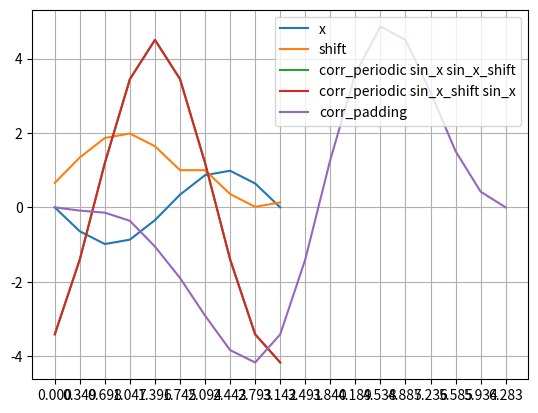

This figure's Python source:
#!/usr/bin/python3
import matplotlib.pyplot as plt
import numpy as np
from scipy.signal import correlate

def periodic_corr_np(x, y):
  #
  # src: https://stackoverflow.com/questions/28284257/circular-cross-correlation-python
  # circular cross correlation python
  #
  #
    """Periodic correlation, implemented using np.correlate.

    x and y must be real sequences with the same length.
    """
    return np.correlate(x, np.hstack((y[1:], y)), mode='valid')



x = np.linspace(0, np.pi, 10)
x_corr = np.linspace(0, 2*np.pi, 19)

fig = plt.figure()
ax = fig.gca()
ax.set_xticks(x_corr)
# ax.set_yticks(np.arange(0, 2*np.pi, 1))

# >>> x
# array([-3.14159265, -2.44346095, -1.74532925, -1.04719755, -0.34906585,        0.34906585,  1.04719755,  1.74532925,  2.44346095,  3.14159265])
# >>> plt.plot(x, np.sin(x))
# [<matplotlib.lines.Line2D object at 0x7f58a2659160>]
# >>> plt.show()
# sin_x = np.sin(x)
shift_by = -4
sin_x = np.array([-1.22464680e-16, -6.42787610e-01, -9.84807753e-01, -8.66025404e-01, -3.42020143e-01,  3.42020143e-01,  8.66025404e-01,  9.84807753e-01, 6.42787610e-01,  1.22464680e-16])
sin_x_shift = np.roll(sin_x, shift_by)
print(np.round(sin_x,2))
print(np.round(sin_x_shift,2))
sin_x_shift = sin_x_shift+1
# sin_x_shift = np.array([   9.84807753e-01, 6.42787610e-01,  1.22464680e-16, -1.22464680e-16, -6.42787610e-01, -9.84807753e-01, -8.66025404e-01, -3.42020143e-01,  3.42020143e-01, 8.66025404e-01])
# sin_x_shift = np.array([9.84807753e-01,    6.42787610e-01,  1.22464680e-16, -1.22464680e-16, -6.42787610e-01, -9.84807753e-01, -8.66025404e-01, -3.42020143e-01,  3.42020143e-01,  8.66025404e-01])
corr_cir = periodic_corr_np(sin_x, sin_x_shift)
corr_cir_2 = periodic_corr_np(sin_x_shift, sin_x)
corr_pad = correlate(sin_x, sin_x_shift)

print("samples: ", len(sin_x))
print("shift: " ,shift_by, ", shift detected:", corr_cir_2.argmax())
corr_cir_2 = periodic_corr_np(sin_x, sin_x_shift)
print("shift: " ,shift_by, ", shift detected:", corr_cir_2.argmax())

plt.plot(x, sin_x, label='x')
plt.plot(x, sin_x_shift, label='shift')
plt.plot(x, corr_cir, label='corr_periodic sin_x sin_x_shift')
plt.plot(x, corr_cir_2, label='corr_periodic sin_x_shift sin_x')
plt.plot(x_corr, corr_pad, label='corr_padding')
plt.legend()
plt.grid()
plt.show()
